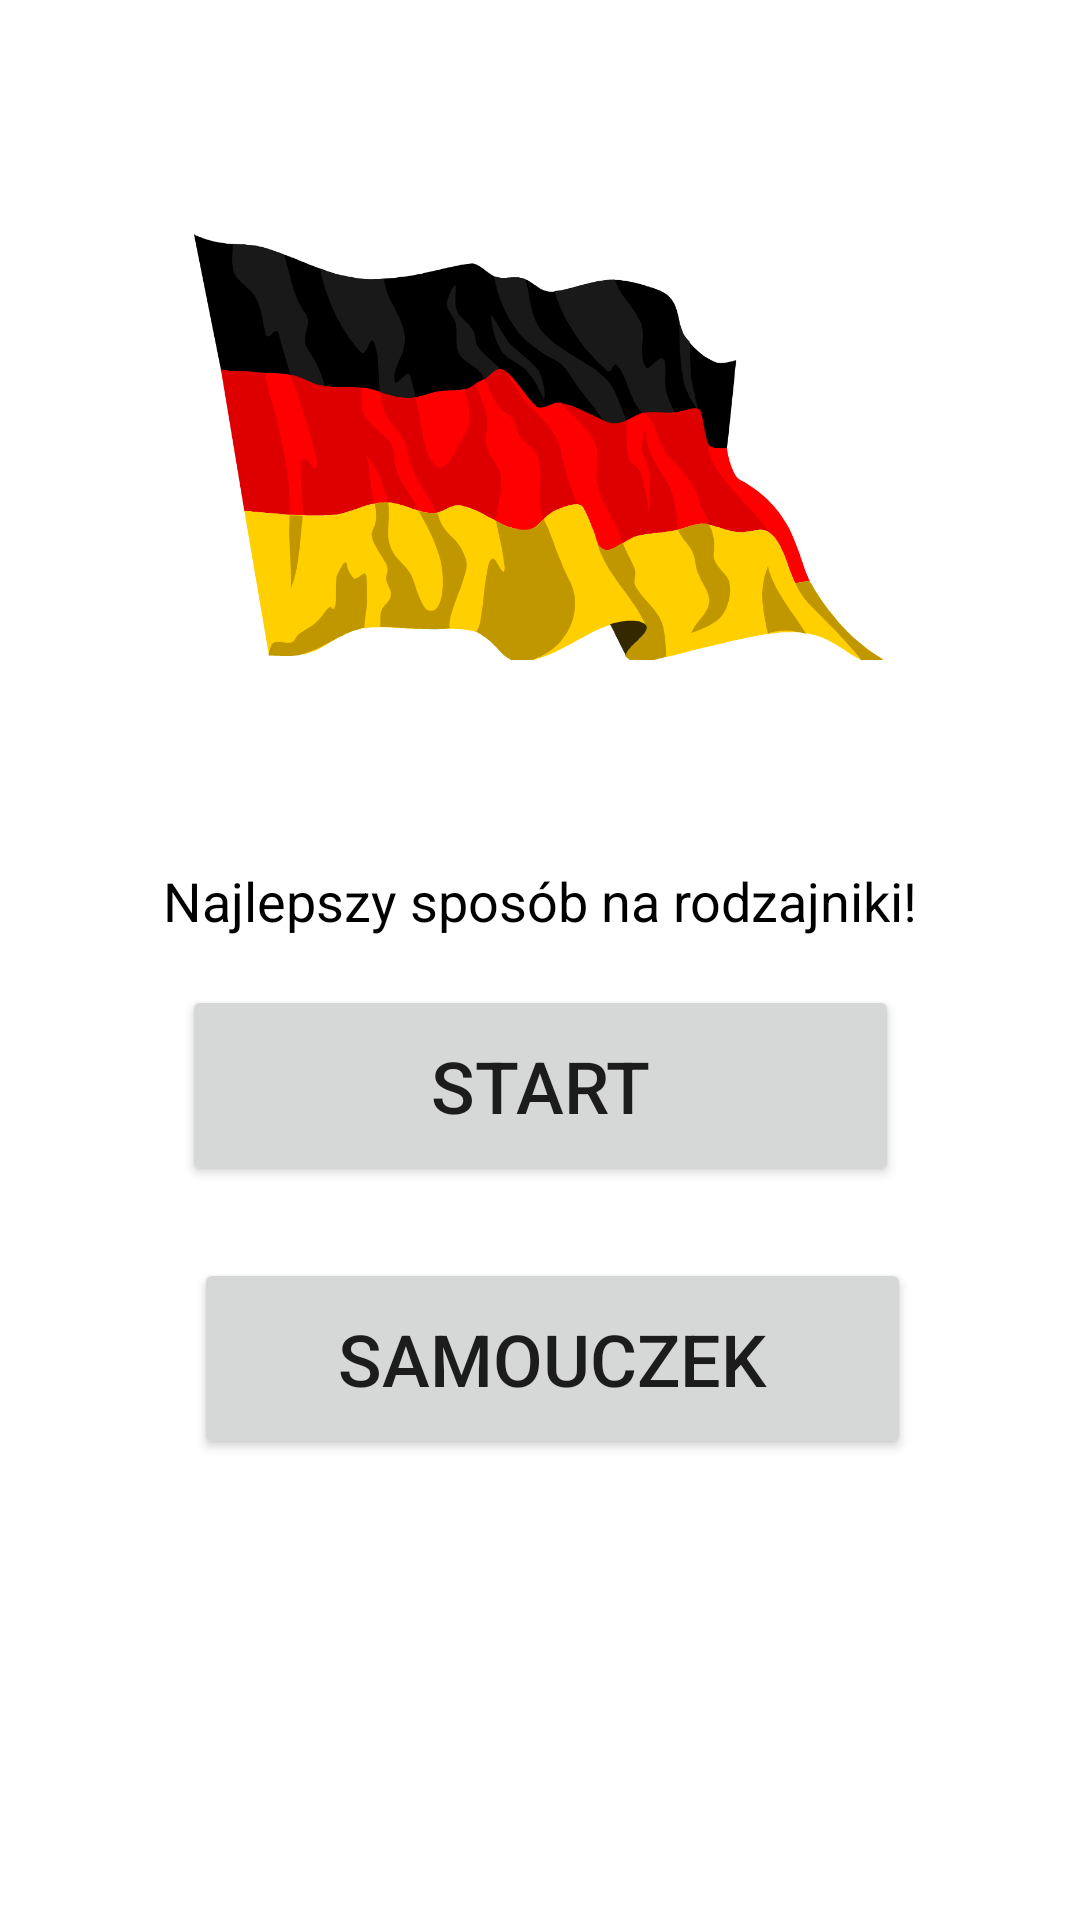

Here is an Android app screen rendered from its layout file. Give the layout XML and the strings, colors and styles it references.
<!-- AndroidManifest.xml: application theme Theme.Rodzajniki -->
<!-- res/layout/activity_menu.xml -->
<?xml version="1.0" encoding="utf-8"?>
<androidx.constraintlayout.widget.ConstraintLayout xmlns:android="http://schemas.android.com/apk/res/android"
    xmlns:app="http://schemas.android.com/apk/res-auto"
    xmlns:tools="http://schemas.android.com/tools"
    android:layout_width="match_parent"
    android:layout_height="match_parent"
    tools:context=".MenuActivity">

    <ImageView
        android:id="@+id/imageView3"
        android:layout_width="231dp"
        android:layout_height="230dp"
        android:layout_marginTop="34dp"
        app:layout_constraintEnd_toEndOf="parent"
        app:layout_constraintStart_toStartOf="parent"
        app:layout_constraintTop_toTopOf="parent"
        app:srcCompat="@drawable/germa_flag" />

    <Button
        android:id="@+id/start"
        android:layout_width="239dp"
        android:layout_height="67dp"
        android:layout_marginTop="16dp"
        android:text="Start"
        android:textSize="24sp"
        app:layout_constraintEnd_toEndOf="@+id/imageView3"
        app:layout_constraintStart_toStartOf="@+id/imageView3"
        app:layout_constraintTop_toBottomOf="@+id/textView8" />

    <Button
        android:id="@+id/samouczek"
        android:layout_width="239dp"
        android:layout_height="67dp"
        android:layout_marginTop="24dp"
        android:text="Samouczek"
        android:textSize="24sp"
        app:layout_constraintEnd_toEndOf="@+id/imageView3"
        app:layout_constraintHorizontal_bias="0.0"
        app:layout_constraintStart_toStartOf="@+id/imageView3"
        app:layout_constraintTop_toBottomOf="@+id/start" />

    <TextView
        android:id="@+id/textView8"
        android:layout_width="wrap_content"
        android:layout_height="wrap_content"
        android:layout_marginTop="24dp"
        android:text="Najlepszy sposób na rodzajniki!"
        android:textColor="@color/black"
        android:textSize="18sp"
        app:layout_constraintEnd_toEndOf="@+id/imageView3"
        app:layout_constraintStart_toStartOf="@+id/imageView3"
        app:layout_constraintTop_toBottomOf="@+id/imageView3" />

</androidx.constraintlayout.widget.ConstraintLayout>
<!-- resources referenced by this layout -->
<resources>
  <!-- drawable germa_flag: png bitmap (drawable, 80555 bytes) -->
  <style name="Theme.Rodzajniki" parent="Theme.MaterialComponents.DayNight.DarkActionBar">
          
          <item name="colorPrimary">@color/purple_500</item>
          <item name="colorPrimaryVariant">@color/purple_700</item>
          <item name="colorOnPrimary">@color/white</item>
          
          <item name="colorSecondary">@color/teal_200</item>
          <item name="colorSecondaryVariant">@color/teal_700</item>
          <item name="colorOnSecondary">@color/black</item>
          
          <item name="android:statusBarColor" tools:targetApi="l">?attr/colorPrimaryVariant</item>
          
      </style>
  <!-- not gathered from this repository: default colours our renderer supplied (Android Studio template values) -->
  <color name="purple_500">#FF6200EE</color>
  <color name="purple_700">#FF3700B3</color>
  <color name="teal_200">#FF03DAC5</color>
  <color name="teal_700">#FF018786</color>
  <color name="black">#FF000000</color>
  <color name="white">#FFFFFFFF</color>
</resources>
